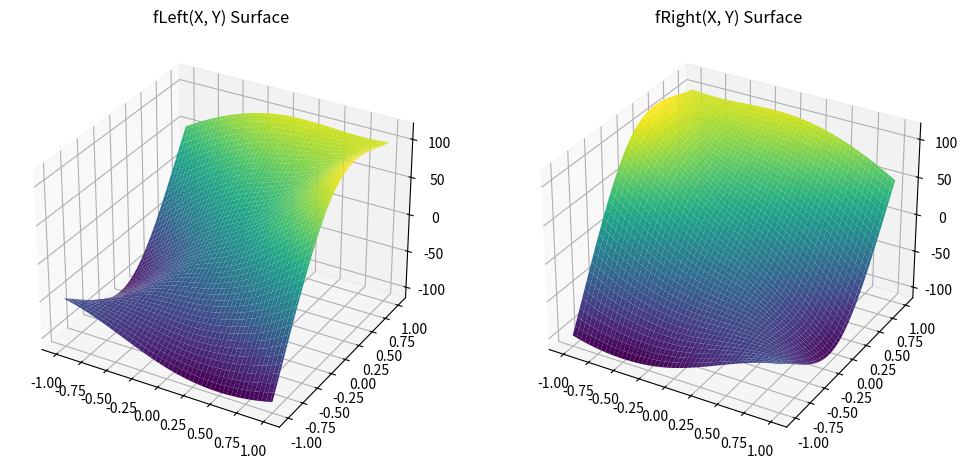

Write the Python code that produced this figure.
import numpy as np
import matplotlib.pyplot as plt
from mpl_toolkits.mplot3d import Axes3D
from scipy.interpolate import CloughTocher2DInterpolator

# Given data
X = [0, 0, 0, 1, -1, -1, 1, -1, 1]
Y = [0, 1, -1, 0, 0, 1, 1, -1, -1]
L = [0, 100, -100, 100, -100, 50, 100, -50, -100]
R = [0, 100, -100, -100, 100, 100, 50, -100, -50]

# Create a structured array for points
points = np.array(list(zip(X, Y)))

# Define functions for left and right
def fLeft(X, Y):
    interp_function = CloughTocher2DInterpolator(points, L)
    result = interp_function(X, Y)
    return interp_function, result

def fRight(X, Y):
    interp_function = CloughTocher2DInterpolator(points, R)
    result = interp_function(X, Y)
    return interp_function, result

# Example usage
x_test = np.linspace(-1, 1, 100)
y_test = np.linspace(-1, 1, 100)
X_test, Y_test = np.meshgrid(x_test, y_test)

left_interp_function, left_result = fLeft(X_test, Y_test)
right_interp_function, right_result = fRight(X_test, Y_test)

# Visualization
fig = plt.figure(figsize=(12, 6))

# Left function
ax_left = fig.add_subplot(121, projection='3d')
ax_left.plot_surface(X_test, Y_test, left_result, cmap='viridis')
ax_left.set_title('fLeft(X, Y) Surface')

# Right function
ax_right = fig.add_subplot(122, projection='3d')
ax_right.plot_surface(X_test, Y_test, right_result, cmap='viridis')
ax_right.set_title('fRight(X, Y) Surface')

plt.show()
